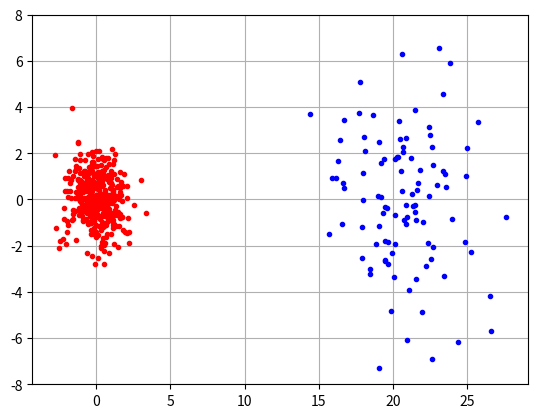
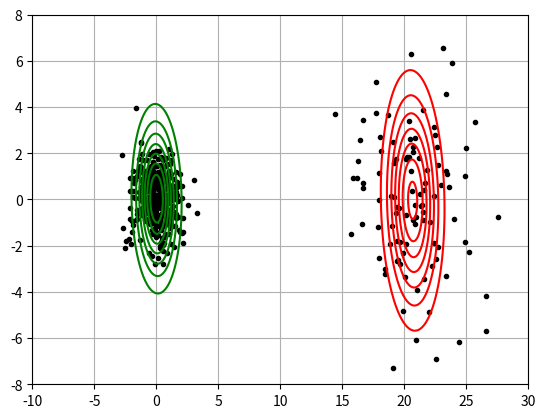

These figures' Python source, in order:
# -*- coding: utf-8 -*-
"""
Gaussian Mixture model
"""

import numpy as np
import matplotlib.pyplot as plt
from scipy.stats import multivariate_normal


alpha1 = 0.5
alpha2 = 0.5
mu1 = np.array([0,0])
mu2 = np.array([20, 0])
cov1 = np.array([[1, 0],[0, 1]])
cov2 = np.array([[9, 0],[0, 9]])

X1 = multivariate_normal.rvs(mu1, cov1, size = 400, random_state=1)
X2 = multivariate_normal.rvs(mu2, cov2, size = 100, random_state=1)
X = np.vstack((X1, X2))
X = np.take(X,np.random.rand(X.shape[0]).argsort(),axis=0,out=X)

plt.plot(X1[:, 0], X1[:, 1], '.', alpha=1, color = "red")
plt.plot(X2[:, 0], X2[:, 1], '.', alpha=1, color = "blue")
plt.ylim(-8, 8)
plt.grid()
plt.show()


n = 2
n_iter = 10000
eps = 0.01
alphas = np.ones(n)/n
mus = X[np.random.choice(X.shape[0], n, replace = False)]
covs = np.array([np.eye(n) for i in range(n)])
#initializing zs - E step
zs = np.zeros((X.shape[0], n))
for i in range(n):
    zs[:, i] = alphas[i] * multivariate_normal.pdf(X, mean = mus[i], cov = covs[i])
zs = zs/np.sum(zs, axis = 1, keepdims = True)
zs_prev = zs   
for _ in range(n_iter): 
    #alphas
    alphas = np.sum(zs, axis = 0)/X.shape[0]   
    #means
    mus = np.dot(zs.T, X)/(np.sum(zs, axis = 0).reshape(-1, 1))
    
    for i in range(n):
        vec = X - mus[i]
        
        covs[i] = np.dot(zs[:, i]* vec.T, vec)/np.sum(zs, axis = 0)
    
    for i in range(n):
        zs[:, i] = alphas[i] * multivariate_normal.pdf(X, mean = mus[i], cov = covs[i])
    zs = zs/np.sum(zs, axis = 1, keepdims = True)
    
    if np.linalg.norm(zs - zs_prev) < eps:
        break
    else:
        zs_prev = zs
    
    

def plot_contours(data, means, covs):
    
    plt.figure()
    plt.plot(data[:, 0], data[:, 1], '.', alpha=1, color = "black")

    
    k = means.shape[0]
    x = np.linspace(-10, 30, 1000)
    y = np.linspace(-8, 8, 1000)
    x_grid, y_grid = np.meshgrid(x, y)
    coordinates = np.array([x_grid.ravel(), y_grid.ravel()]).T

    col = ['green', 'red']
    for i in range(k):
        mean = means[i]
        cov = covs[i]
        z_grid = multivariate_normal(mean, cov).pdf(coordinates).reshape(x_grid.shape)
        plt.contour(x_grid, y_grid, z_grid, colors = col[i])
    plt.ylim(-8, 8)
    plt.grid()
    plt.show()

plot_contours(X, mus, covs)

